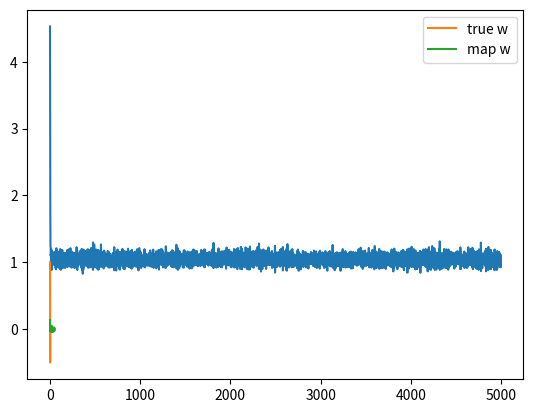

Generate this figure with matplotlib:
import numpy as np
import matplotlib.pyplot as plt

def sigmoid(z):
    return 1 / (1+np.exp(-z))

# Generate a fat matrix with many useless features
N = 50
D = 50

X = (np.random.random((N,D)) - 0.5)*10

true_w = np.array([1, 0.5, -0.5] + [0]*(D-3))

# Set the target vector
T = np.round(sigmoid(X.dot(true_w)) + np.random.randn(N)*0.5)

costs = []
w = np.random.randn(D) / np.sqrt(D)
learning_rate = 0.001
l1 = 30.0 # Higher punishment pulls all weights closer to 0

# Perform gradient descent with L1 regularization
for i in range(5000):
    Y = sigmoid(X.dot(w))
    delta = Y - T
    w -= learning_rate*(X.T.dot(delta) + l1*np.sign(w))

    cost = -np.mean(T*np.log(Y) + (1-T)*np.log(1-Y)) + l1*np.abs(w).mean()
    costs.append(cost)

plt.plot(costs)
plt.show()

plt.plot(true_w, label = 'true w')
plt.plot(w, label = 'map w')
plt.legend()
plt.show()
    